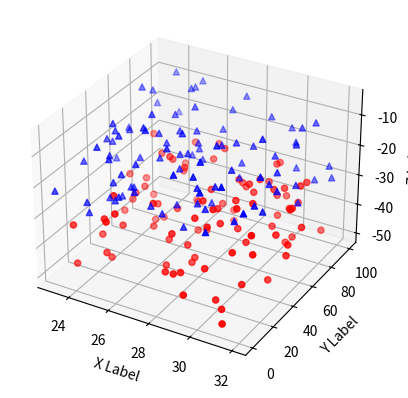

Here is the Python script that generated this plot:
# Licensed to the Apache Software Foundation (ASF) under one
# or more contributor license agreements.  See the NOTICE file
# distributed with this work for additional information
# regarding copyright ownership.  The ASF licenses this file
# to you under the Apache License, Version 2.0 (the
# "License"); you may not use this file except in compliance
# with the License.  You may obtain a copy of the License at

#   http://www.apache.org/licenses/LICENSE-2.0

# Unless required by applicable law or agreed to in writing,
# software distributed under the License is distributed on an
# "AS IS" BASIS, WITHOUT WARRANTIES OR CONDITIONS OF ANY
# KIND, either express or implied.  See the License for the
# specific language governing permissions and limitations
# under the License.
# first need to type %matplotlib in ipython. Then run scrypt below. plt.ion() is proabbly not necessary because it's proabbly already included in %matplotlib
#%matplotlib
import numpy as np
from mpl_toolkits.mplot3d import Axes3D
import matplotlib.pyplot as plt

plt.ion() 

def randrange(n, vmin, vmax):
    return (vmax-vmin)*np.random.rand(n) + vmin

fig = plt.figure()
ax = fig.add_subplot(111, projection='3d')
n = 100
for c, m, zl, zh in [('r', 'o', -50, -25), ('b', '^', -30, -5)]:
    xs = randrange(n, 23, 32)
    ys = randrange(n, 0, 100)
    zs = randrange(n, zl, zh)
    ax.scatter(xs, ys, zs, c=c, marker=m)

ax.set_xlabel('X Label')
ax.set_ylabel('Y Label')
ax.set_zlabel('Z Label')


